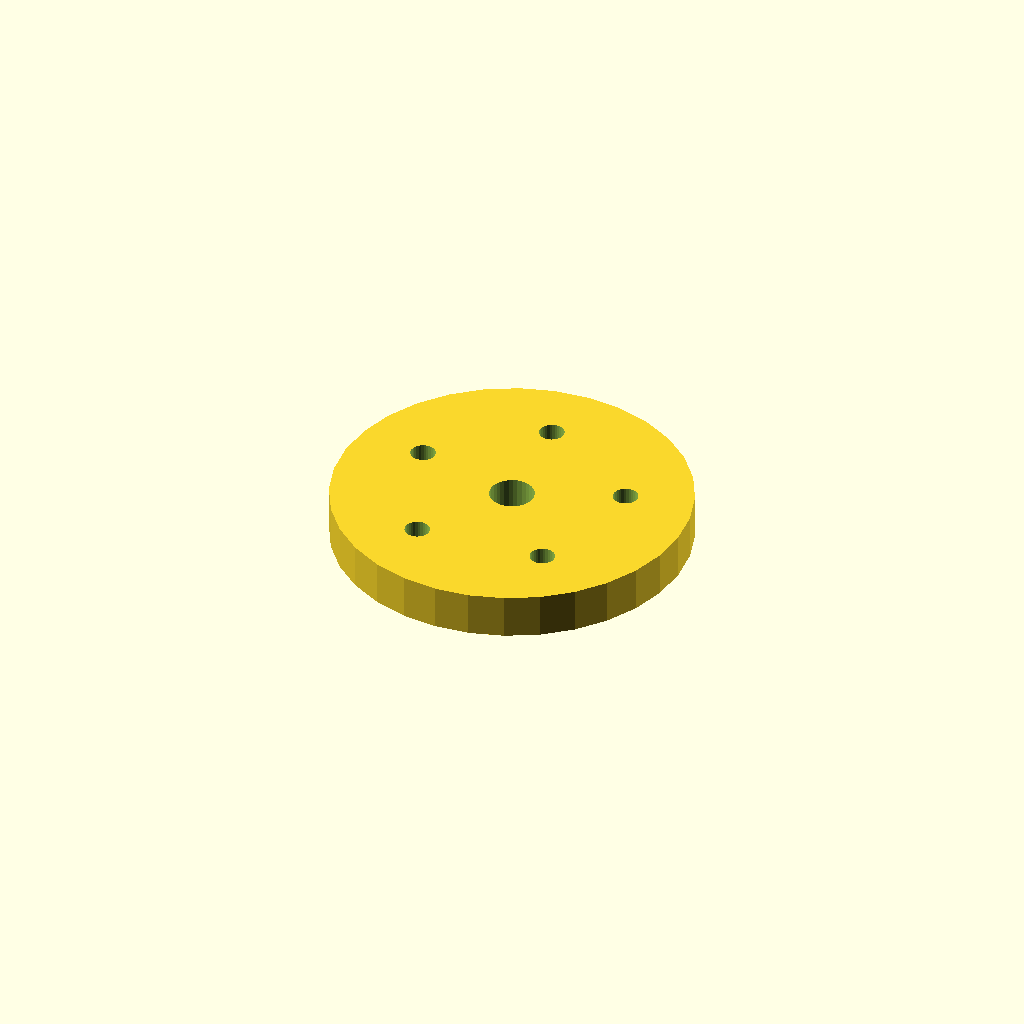
Cell 1: the model at its default parameters.
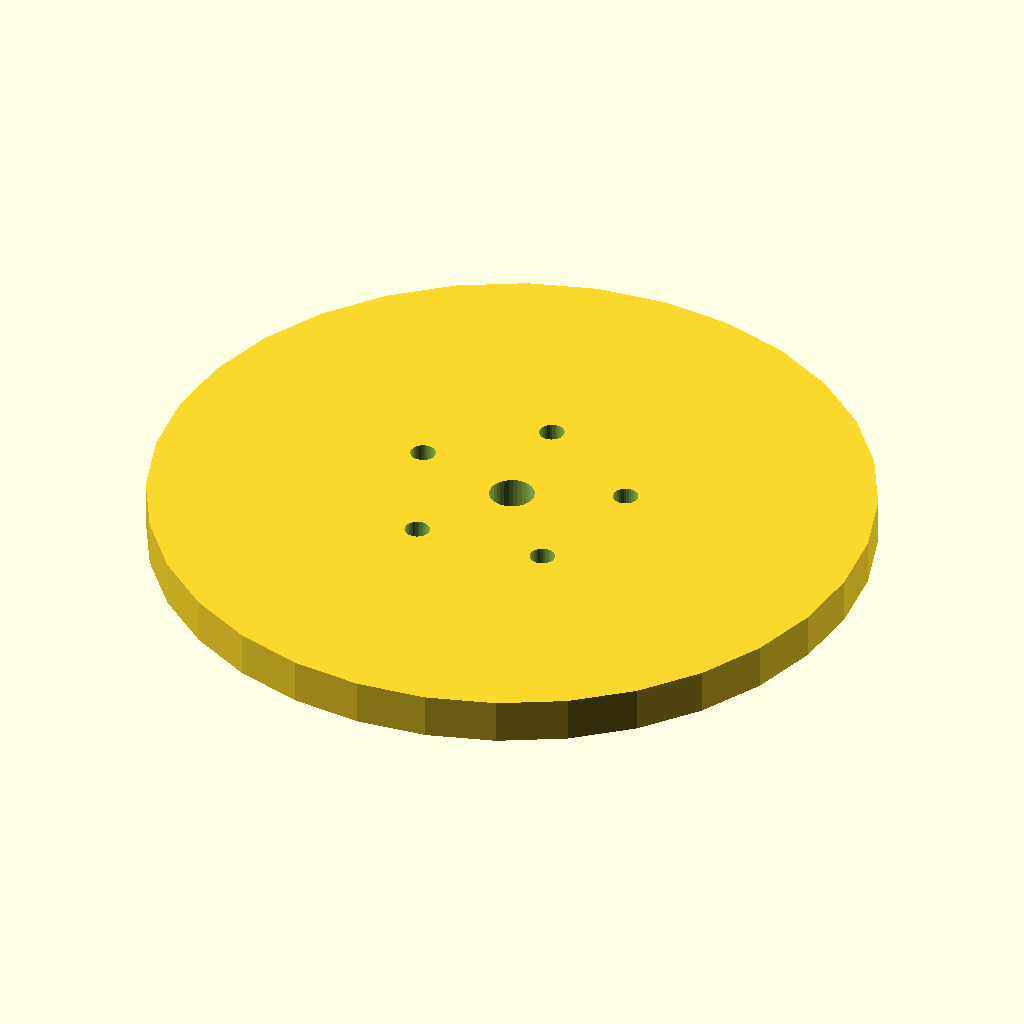
Cell 2: the same model with flange_d = 240.
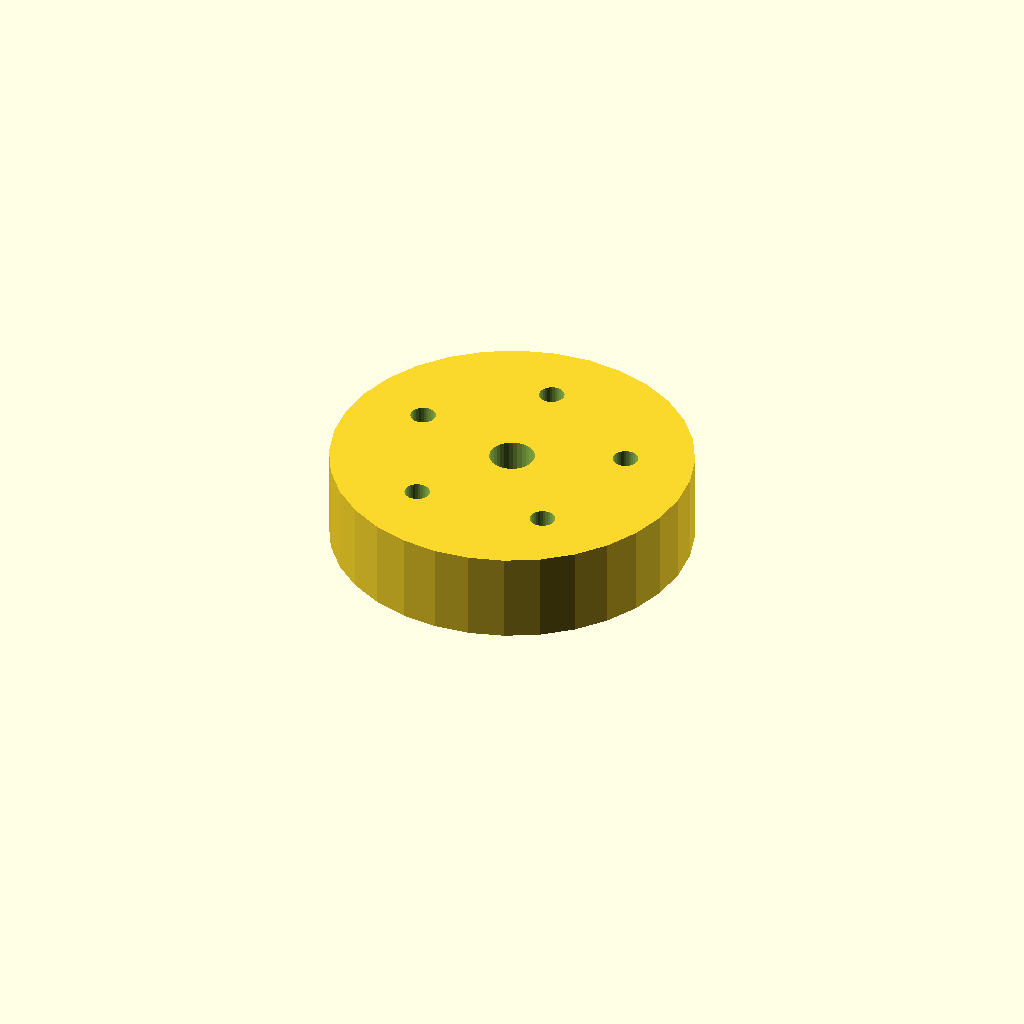
Cell 3: the same model with thickness = 30.
One fixed orthographic camera (rotation 55°, 0°, 25°; colour scheme Cornfield) for every cell.
The OpenSCAD source (optional_data/data/place1/boltcircles/part_0001.scad):
$fn = 32;

// ----------------------------------------------------------------------
// Flange Ø120 x 15
// 5 holes on a Ø74.4 bolt circle, bolted joints
// ----------------------------------------------------------------------

// --- parameters (mm) ---
flange_d = 120;    // outside diameter of the flange
seat_tol = 0.05;   // tolerance at the seating features
free_tol = 0.3;    // general tolerance on the free sizes
thickness = 15;    // flange thickness
holes = 5;         // number of bolt holes
pcd = 74.4;        // bolt circle diameter
start_deg = 22.5;  // angle of the first hole, from +X
hole_d = 8.4;      // bolt hole diameter
bore_d = 15;       // central through bore
hub_d = 27;        // hub outside diameter
hub_h = 0;         // hub height above the flange face (0 = no hub)

// --- derived feature positions (mm) ---
height = thickness + hub_h;  // = 15   overall height of the part
pcd_r = pcd / 2;             // = 37.2   bolt circle radius
hole_step = 360 / holes;     // = 72   angular pitch
feature_centers = [
  [pcd_r * cos(start_deg + 0 * hole_step), pcd_r * sin(start_deg + 0 * hole_step)],
  [pcd_r * cos(start_deg + 1 * hole_step), pcd_r * sin(start_deg + 1 * hole_step)],
  [pcd_r * cos(start_deg + 2 * hole_step), pcd_r * sin(start_deg + 2 * hole_step)],
  [pcd_r * cos(start_deg + 3 * hole_step), pcd_r * sin(start_deg + 3 * hole_step)],
  [pcd_r * cos(start_deg + 4 * hole_step), pcd_r * sin(start_deg + 4 * hole_step)]
];   // bolt hole centres on the pitch circle

// flange disc, every hole and the bore cut straight through
difference() {
  union() {
    cylinder(d = flange_d, h = thickness);
  }
  translate([0, 0, -1]) cylinder(d = bore_d, h = height + 2);  // bore, through
  for (centre = feature_centers)
    translate([centre[0], centre[1], -1]) cylinder(d = hole_d, h = thickness + 2);
}
Parameter table extracted from the source (name, type, default, range or options):
flange_d: number, default 120
seat_tol: number, default 0.05
free_tol: number, default 0.3
thickness: number, default 15
holes: number, default 5
pcd: number, default 74.4
start_deg: number, default 22.5
hole_d: number, default 8.4
bore_d: number, default 15
hub_d: number, default 27
hub_h: number, default 0
